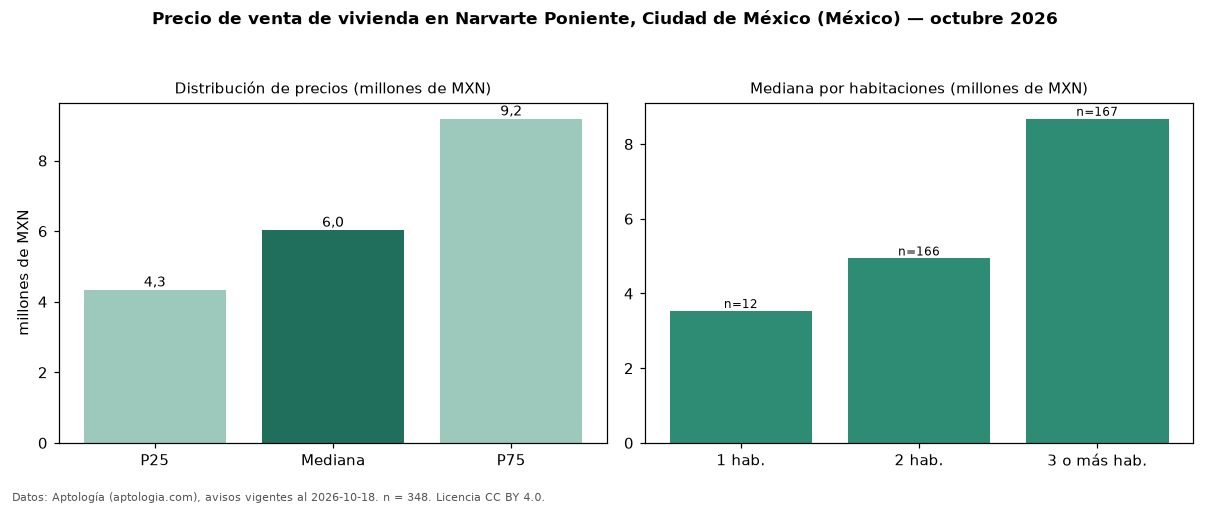

The table this chart was drawn from, first rows:
seccion, metrica, valor, moneda, n
precio, p25, 4340001, MXN, 348
precio, mediana, 6033812, MXN, 348
precio, p75, 9185950, MXN, 348
precio, minimo, 641500, MXN, 348
precio, maximo, 26000000, MXN, 348
m2, mediana_precio_m2, 53309, MXN, 331
m2, area_mediana_m2, 113.5, m2, 331
banos, mediana_banos, 2.0, , 
habitaciones, 1, 3531334, MXN, 12
habitaciones, 2, 4937500, MXN, 166
habitaciones, 3+, 8677000, MXN, 167
fuente, fecha_datos, 2026-10-18, , 
fuente, atribucion, https://www.aptologia.com/, , 
fuente, licencia, CC BY 4.0, , 
